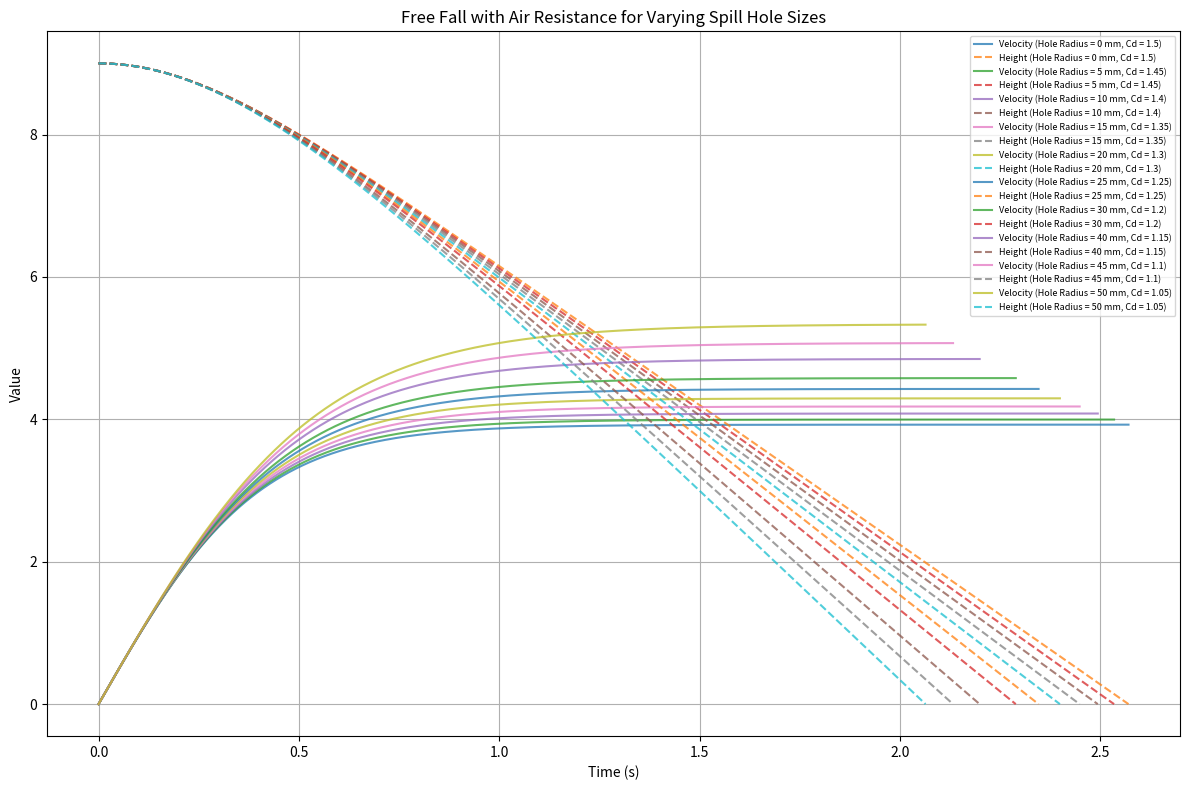

Generate this figure with matplotlib:
import numpy as np
import matplotlib.pyplot as plt

# Constants
g = 9.807  # Acceleration due to gravity (m/s^2)
rho = 1.225  # Air density (kg/m^3)

# Function to calculate air resistance constant k
def calculate_k(Cd, A):
    return 0.5 * rho * Cd * A

# Function to calculate velocity and height over time
def free_fall_with_air_resistance(mass, Cd, A, h0, t_max, dt):
    k = calculate_k(Cd, A)
    t_values = np.arange(0, t_max, dt)
    v_values = np.zeros_like(t_values)
    h_values = np.zeros_like(t_values)
    h_values[0] = h0

    # Variable to track the time when the object hits the ground
    final_time = t_max

    for i in range(1, len(t_values)):
        v_prev = v_values[i - 1]
        h_prev = h_values[i - 1]
        
        # Calculate change in velocity
        dv = (g - (k / mass) * v_prev**2) * dt
        v_values[i] = v_prev + dv
        
        # Calculate new height
        h_new = h_prev - v_values[i] * dt
        h_values[i] = max(h_new, 0)  # Ensure the height doesn't go below 0
        
        # Stop if the object hits the ground
        if h_values[i] <= 0:
            final_time = t_values[i]  # Record the time when object hits the ground
            final_velocity = v_values[i]  # Record the velocity at impact
            final_height = h_values[i]  # This will be zero when the object hits the ground
            v_values = v_values[:i+1]  # Truncate arrays to stop at impact
            h_values = h_values[:i+1]
            t_values = t_values[:i+1]
            break
    
    return t_values, v_values, h_values, final_time, final_velocity, final_height

# Parameters
mass = 0.05  # Mass of the object (kg)
hole_radii = [0, 5, 10, 15, 20, 25, 30, 40, 45, 50]  # Hole radii in mm
drag_coefficients = [1.50, 1.45, 1.40, 1.35, 1.30, 1.25, 1.20, 1.15, 1.10, 1.05]  # Corresponding drag coefficients
h0 = 9  # Initial height (m)
t_max = 3  # Time in seconds
dt = 0.0001  # Time step

# Initialize plotting
plt.figure(figsize=(12, 8))

# Loop through each hole radius and corresponding drag coefficient
for hole_radius, Cd in zip(hole_radii, drag_coefficients):
    # Calculate the area of the circle without the hole
    A = np.pi * (0.105**2) - np.pi * (hole_radius / 1000)**2  # Convert mm to m and calculate area (m^2)

    # Calculate free fall velocities and heights
    t_values, v_values, h_values, final_time, final_velocity, final_height = free_fall_with_air_resistance(mass, Cd, A, h0, t_max, dt)

    # Plotting the results
    plt.plot(t_values, v_values, label=f'Velocity (Hole Radius = {hole_radius} mm, Cd = {Cd})', alpha=0.75)
    plt.plot(t_values, h_values, linestyle='--', label=f'Height (Hole Radius = {hole_radius} mm, Cd = {Cd})', alpha=0.75)

# Finalizing the plot
plt.xlabel('Time (s)')
plt.ylabel('Value')
plt.title('Free Fall with Air Resistance for Varying Spill Hole Sizes')
plt.grid(True)
plt.legend(fontsize= 6.5)  # Adjust the font size of the legend
plt.tight_layout()

# Show the plot
plt.show()
